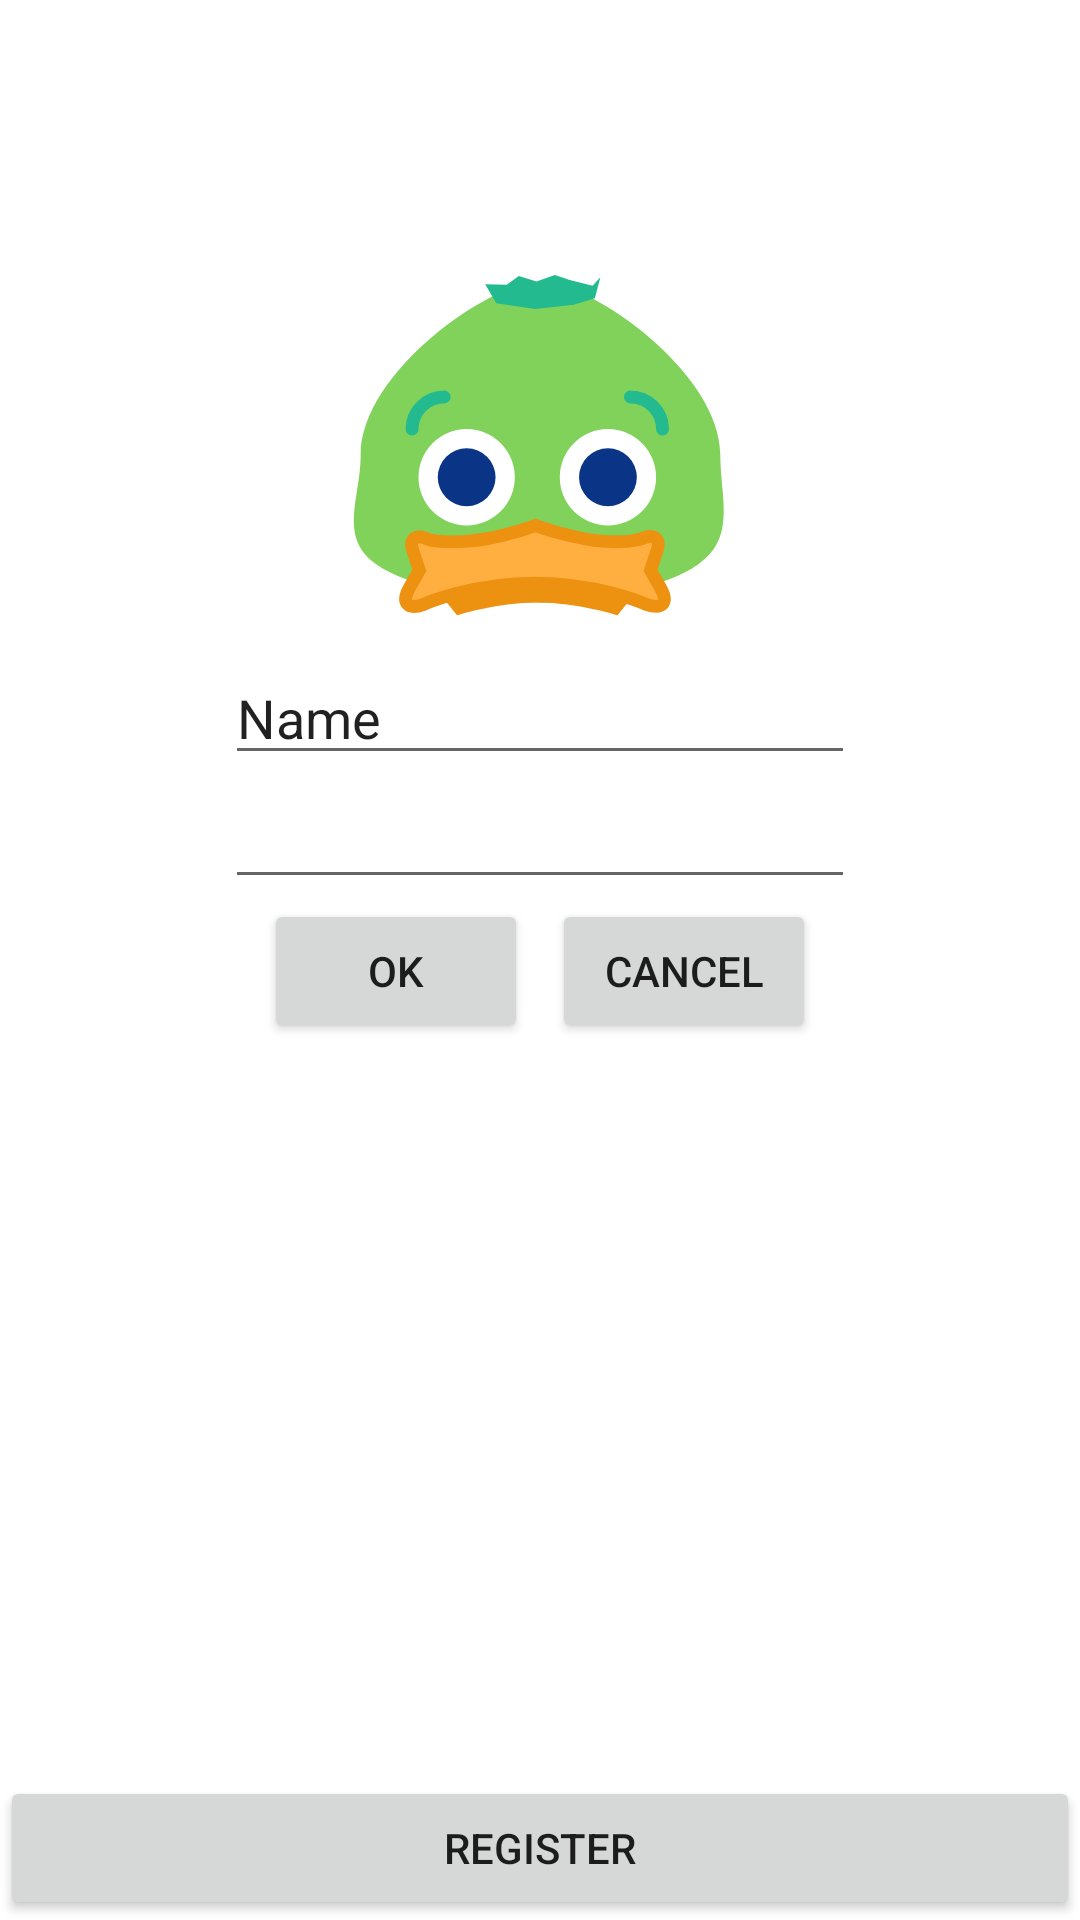

This screen was rendered from an Android layout file. Write that file and the resources it references.
<!-- AndroidManifest.xml: application theme Theme.NiceStart -->
<!-- res/layout/activity_login_constraining.xml -->
<?xml version="1.0" encoding="utf-8"?>
<androidx.constraintlayout.widget.ConstraintLayout xmlns:android="http://schemas.android.com/apk/res/android"
    xmlns:app="http://schemas.android.com/apk/res-auto"
    xmlns:tools="http://schemas.android.com/tools"
    android:layout_width="match_parent"
    android:layout_height="match_parent"
    tools:context=".LoginConstraining">

    <Button
        android:id="@+id/button"
        android:layout_width="0dp"
        android:layout_height="wrap_content"
        android:text="REGISTER"
        app:layout_constraintBottom_toBottomOf="parent"
        app:layout_constraintEnd_toEndOf="parent"
        app:layout_constraintStart_toStartOf="parent" />

    <Button
        android:id="@+id/ok"
        android:layout_width="wrap_content"
        android:layout_height="wrap_content"
        android:text="OK"
        app:layout_constraintHorizontal_chainStyle="packed"
        app:layout_constraintEnd_toStartOf="@+id/cancel"
        app:layout_constraintStart_toStartOf="@id/guia"
        app:layout_constraintTop_toBottomOf="@id/Pass"
        tools:layout_editor_absoluteY="32dp" />

    <Button
        android:id="@+id/cancel"
        android:layout_width="wrap_content"
        android:layout_height="wrap_content"
        android:text="CANCEL"
        android:layout_marginLeft="8dp"
        app:layout_constraintEnd_toEndOf="@id/guia2"
        app:layout_constraintStart_toEndOf="@+id/ok"
        app:layout_constraintTop_toBottomOf="@id/Pass"
        tools:layout_editor_absoluteY="32dp" />

    <ImageView
        android:id="@+id/imageView"
        android:layout_width="137dp"
        android:layout_height="144dp"
        android:layout_marginTop="73dp"
        app:layout_constraintTop_toTopOf="parent"
        app:layout_constraintEnd_toEndOf="@id/guia2"
        app:layout_constraintStart_toStartOf="@id/guia"
        app:srcCompat="@drawable/pato" />

    <EditText
        android:id="@+id/text"
        android:layout_width="wrap_content"
        android:layout_height="wrap_content"
        android:ems="10"
        android:inputType="text"
        android:text="Name"
        app:layout_constraintEnd_toEndOf="@id/guia2"
        app:layout_constraintStart_toStartOf="@id/guia"
        app:layout_constraintTop_toBottomOf="@id/imageView" />

    <EditText
        android:id="@+id/Pass"
        android:layout_width="wrap_content"
        android:layout_height="wrap_content"
        android:ems="10"
        android:inputType="textPassword"
        app:layout_constraintEnd_toEndOf="@id/guia2"
        app:layout_constraintStart_toStartOf="@id/guia"
        app:layout_constraintTop_toBottomOf="@id/text" />

    <androidx.constraintlayout.widget.Guideline
        android:id="@+id/guia"
        android:layout_width="wrap_content"
        android:layout_height="wrap_content"
        android:orientation="vertical"
        app:layout_constraintGuide_percent="0.25" />

    <androidx.constraintlayout.widget.Guideline
        android:id="@+id/guia2"
        android:layout_width="wrap_content"
        android:layout_height="wrap_content"
        android:orientation="vertical"
        app:layout_constraintGuide_percent="0.75" />

</androidx.constraintlayout.widget.ConstraintLayout>
<!-- resources referenced by this layout -->
<resources>
  <!-- drawable pato: vector/xml drawable (drawable, 2679 chars, omitted) -->
  <style name="Theme.NiceStart" parent="Theme.MaterialComponents.DayNight.NoActionBar">
          
          <item name="android:windowIsTranslucent">true</item>
          <item name="colorPrimary">@color/purple_500</item>
          <item name="colorPrimaryVariant">@color/purple_700</item>
          <item name="colorOnPrimary">@color/white</item>
          
          <item name="colorSecondary">@color/teal_200</item>
          <item name="colorSecondaryVariant">@color/teal_700</item>
          <item name="colorOnSecondary">@color/black</item>
          
          <item name="android:statusBarColor">?attr/colorPrimaryVariant</item>
          
      </style>
  <color name="purple_500">#FF6200EE</color>
  <color name="purple_700">#FF3700B3</color>
  <color name="white">#FFFFFFFF</color>
  <color name="teal_200">#FF03DAC5</color>
  <color name="teal_700">#FF018786</color>
  <color name="black">#FF000000</color>
</resources>
